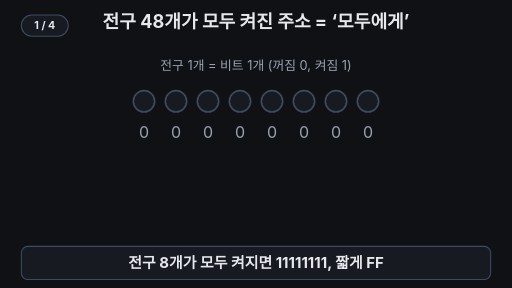
t = 0.00 s
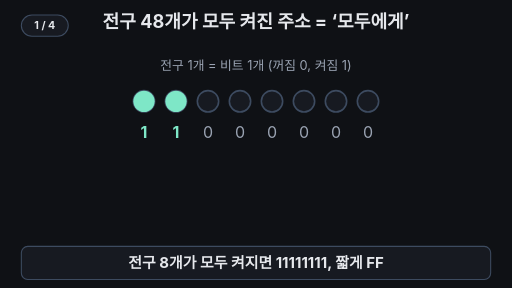
t = 1.67 s
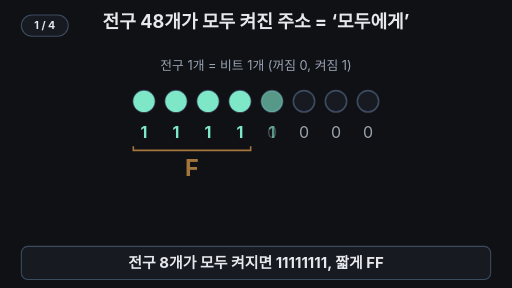
t = 3.38 s
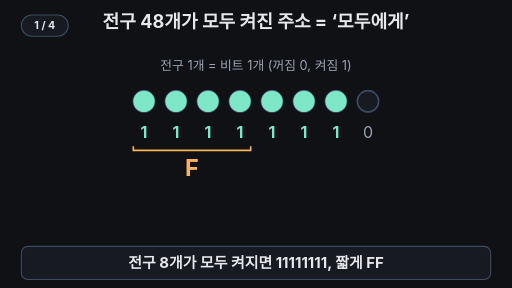
t = 5.08 s
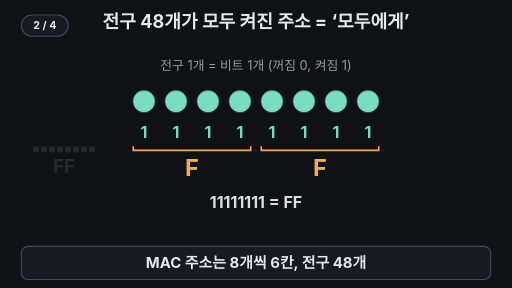
t = 6.71 s
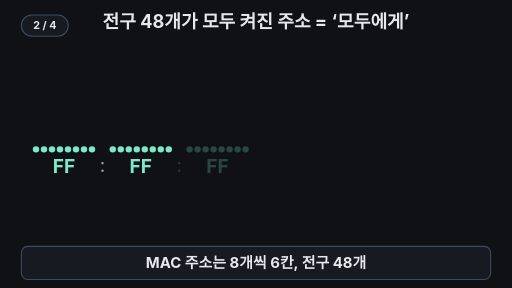
t = 8.08 s

The animated SVG that drew these frames (rendered in a browser with its animation timeline set to each time). Animation: 60 SMIL elements (animate=58,animateTransform=2); frames cover the first 8.08 s, repeats indefinitely.

<svg xmlns="http://www.w3.org/2000/svg" viewBox="0 0 960 540" width="960" height="540" font-family="-apple-system,'Apple SD Gothic Neo','Segoe UI',sans-serif">
<rect width="960" height="540" fill="#0f1115"/>
<g aria-label="재생 단계"><rect x="40" y="28" width="88" height="40" rx="20" fill="#171a21" stroke="#3d4b60" stroke-width="2"/><text x="84" y="55" text-anchor="middle" font-size="20" font-weight="700" fill="#e6e8ec" opacity="1">1 / 4<animate attributeName="opacity" values="1;1;0;0" keyTimes="0;0.175;0.185;1" calcMode="discrete" dur="33.333s" repeatCount="indefinite"/></text><text x="84" y="55" text-anchor="middle" font-size="20" font-weight="700" fill="#e6e8ec" opacity="0">2 / 4<animate attributeName="opacity" values="0;0;1;1;0;0" keyTimes="0;0.175;0.185;0.475;0.485;1" calcMode="discrete" dur="33.333s" repeatCount="indefinite"/></text><text x="84" y="55" text-anchor="middle" font-size="20" font-weight="700" fill="#e6e8ec" opacity="0">3 / 4<animate attributeName="opacity" values="0;0;1;1;0;0" keyTimes="0;0.475;0.485;0.755;0.765;1" calcMode="discrete" dur="33.333s" repeatCount="indefinite"/></text><text x="84" y="55" text-anchor="middle" font-size="20" font-weight="700" fill="#e6e8ec" opacity="0">4 / 4<animate attributeName="opacity" values="0;0;1;1" keyTimes="0;0.755;0.765;1" calcMode="discrete" dur="33.333s" repeatCount="indefinite"/></text></g>
<defs><clipPath id="stage"><rect x="0" y="78" width="960" height="380"/></clipPath></defs>
<text x="480" y="52" font-size="34" font-weight="700" fill="#e6e8ec" text-anchor="middle">전구 48개가 모두 켜진 주소 = ‘모두에게’</text>
<g opacity="1"><animate attributeName="opacity" values="1;1;0;0;1" keyTimes="0;0.2;0.23;0.96;1" dur="33.333s" repeatCount="indefinite"/>
<text x="480" y="132" font-size="24" fill="#9aa3b2" text-anchor="middle">전구 1개 = 비트 1개 (꺼짐 0, 켜짐 1)</text>
<circle cx="270" cy="190" r="20" fill="#171a21" stroke="#3d4b60" stroke-width="3"/>
<circle cx="270" cy="190" r="20" fill="#7ee7c7" opacity="0"><animate attributeName="opacity" values="0;0;1;1;0;0" keyTimes="0;0.015;0.025;0.24;0.25;1" dur="33.333s" repeatCount="indefinite"/></circle>
<text x="270" y="258" font-size="30" fill="#9aa3b2" text-anchor="middle">0<animate attributeName="opacity" values="1;1;0;0;1;1" keyTimes="0;0.015;0.025;0.24;0.25;1" dur="33.333s" repeatCount="indefinite"/></text>
<text x="270" y="258" font-size="30" font-weight="700" fill="#7ee7c7" text-anchor="middle" opacity="0">1<animate attributeName="opacity" values="0;0;1;1;0;0" keyTimes="0;0.015;0.025;0.24;0.25;1" dur="33.333s" repeatCount="indefinite"/></text>
<circle cx="330" cy="190" r="20" fill="#171a21" stroke="#3d4b60" stroke-width="3"/>
<circle cx="330" cy="190" r="20" fill="#7ee7c7" opacity="0"><animate attributeName="opacity" values="0;0;1;1;0;0" keyTimes="0;0.035;0.045;0.24;0.25;1" dur="33.333s" repeatCount="indefinite"/></circle>
<text x="330" y="258" font-size="30" fill="#9aa3b2" text-anchor="middle">0<animate attributeName="opacity" values="1;1;0;0;1;1" keyTimes="0;0.035;0.045;0.24;0.25;1" dur="33.333s" repeatCount="indefinite"/></text>
<text x="330" y="258" font-size="30" font-weight="700" fill="#7ee7c7" text-anchor="middle" opacity="0">1<animate attributeName="opacity" values="0;0;1;1;0;0" keyTimes="0;0.035;0.045;0.24;0.25;1" dur="33.333s" repeatCount="indefinite"/></text>
<circle cx="390" cy="190" r="20" fill="#171a21" stroke="#3d4b60" stroke-width="3"/>
<circle cx="390" cy="190" r="20" fill="#7ee7c7" opacity="0"><animate attributeName="opacity" values="0;0;1;1;0;0" keyTimes="0;0.055;0.065;0.24;0.25;1" dur="33.333s" repeatCount="indefinite"/></circle>
<text x="390" y="258" font-size="30" fill="#9aa3b2" text-anchor="middle">0<animate attributeName="opacity" values="1;1;0;0;1;1" keyTimes="0;0.055;0.065;0.24;0.25;1" dur="33.333s" repeatCount="indefinite"/></text>
<text x="390" y="258" font-size="30" font-weight="700" fill="#7ee7c7" text-anchor="middle" opacity="0">1<animate attributeName="opacity" values="0;0;1;1;0;0" keyTimes="0;0.055;0.065;0.24;0.25;1" dur="33.333s" repeatCount="indefinite"/></text>
<circle cx="450" cy="190" r="20" fill="#171a21" stroke="#3d4b60" stroke-width="3"/>
<circle cx="450" cy="190" r="20" fill="#7ee7c7" opacity="0"><animate attributeName="opacity" values="0;0;1;1;0;0" keyTimes="0;0.075;0.085;0.24;0.25;1" dur="33.333s" repeatCount="indefinite"/></circle>
<text x="450" y="258" font-size="30" fill="#9aa3b2" text-anchor="middle">0<animate attributeName="opacity" values="1;1;0;0;1;1" keyTimes="0;0.075;0.085;0.24;0.25;1" dur="33.333s" repeatCount="indefinite"/></text>
<text x="450" y="258" font-size="30" font-weight="700" fill="#7ee7c7" text-anchor="middle" opacity="0">1<animate attributeName="opacity" values="0;0;1;1;0;0" keyTimes="0;0.075;0.085;0.24;0.25;1" dur="33.333s" repeatCount="indefinite"/></text>
<circle cx="510" cy="190" r="20" fill="#171a21" stroke="#3d4b60" stroke-width="3"/>
<circle cx="510" cy="190" r="20" fill="#7ee7c7" opacity="0"><animate attributeName="opacity" values="0;0;1;1;0;0" keyTimes="0;0.095;0.105;0.24;0.25;1" dur="33.333s" repeatCount="indefinite"/></circle>
<text x="510" y="258" font-size="30" fill="#9aa3b2" text-anchor="middle">0<animate attributeName="opacity" values="1;1;0;0;1;1" keyTimes="0;0.095;0.105;0.24;0.25;1" dur="33.333s" repeatCount="indefinite"/></text>
<text x="510" y="258" font-size="30" font-weight="700" fill="#7ee7c7" text-anchor="middle" opacity="0">1<animate attributeName="opacity" values="0;0;1;1;0;0" keyTimes="0;0.095;0.105;0.24;0.25;1" dur="33.333s" repeatCount="indefinite"/></text>
<circle cx="570" cy="190" r="20" fill="#171a21" stroke="#3d4b60" stroke-width="3"/>
<circle cx="570" cy="190" r="20" fill="#7ee7c7" opacity="0"><animate attributeName="opacity" values="0;0;1;1;0;0" keyTimes="0;0.115;0.125;0.24;0.25;1" dur="33.333s" repeatCount="indefinite"/></circle>
<text x="570" y="258" font-size="30" fill="#9aa3b2" text-anchor="middle">0<animate attributeName="opacity" values="1;1;0;0;1;1" keyTimes="0;0.115;0.125;0.24;0.25;1" dur="33.333s" repeatCount="indefinite"/></text>
<text x="570" y="258" font-size="30" font-weight="700" fill="#7ee7c7" text-anchor="middle" opacity="0">1<animate attributeName="opacity" values="0;0;1;1;0;0" keyTimes="0;0.115;0.125;0.24;0.25;1" dur="33.333s" repeatCount="indefinite"/></text>
<circle cx="630" cy="190" r="20" fill="#171a21" stroke="#3d4b60" stroke-width="3"/>
<circle cx="630" cy="190" r="20" fill="#7ee7c7" opacity="0"><animate attributeName="opacity" values="0;0;1;1;0;0" keyTimes="0;0.135;0.145;0.24;0.25;1" dur="33.333s" repeatCount="indefinite"/></circle>
<text x="630" y="258" font-size="30" fill="#9aa3b2" text-anchor="middle">0<animate attributeName="opacity" values="1;1;0;0;1;1" keyTimes="0;0.135;0.145;0.24;0.25;1" dur="33.333s" repeatCount="indefinite"/></text>
<text x="630" y="258" font-size="30" font-weight="700" fill="#7ee7c7" text-anchor="middle" opacity="0">1<animate attributeName="opacity" values="0;0;1;1;0;0" keyTimes="0;0.135;0.145;0.24;0.25;1" dur="33.333s" repeatCount="indefinite"/></text>
<circle cx="690" cy="190" r="20" fill="#171a21" stroke="#3d4b60" stroke-width="3"/>
<circle cx="690" cy="190" r="20" fill="#7ee7c7" opacity="0"><animate attributeName="opacity" values="0;0;1;1;0;0" keyTimes="0;0.155;0.165;0.24;0.25;1" dur="33.333s" repeatCount="indefinite"/></circle>
<text x="690" y="258" font-size="30" fill="#9aa3b2" text-anchor="middle">0<animate attributeName="opacity" values="1;1;0;0;1;1" keyTimes="0;0.155;0.165;0.24;0.25;1" dur="33.333s" repeatCount="indefinite"/></text>
<text x="690" y="258" font-size="30" font-weight="700" fill="#7ee7c7" text-anchor="middle" opacity="0">1<animate attributeName="opacity" values="0;0;1;1;0;0" keyTimes="0;0.155;0.165;0.24;0.25;1" dur="33.333s" repeatCount="indefinite"/></text>
<g opacity="0"><animate attributeName="opacity" values="0;0;1;1;0;0" keyTimes="0;0.095;0.105;0.24;0.25;1" dur="33.333s" repeatCount="indefinite"/><path d="M250 274 v8 H470 v-8" fill="none" stroke="#ffb454" stroke-width="3"/><text x="360" y="330" font-size="44" font-weight="700" fill="#ffb454" text-anchor="middle">F</text></g>
<g opacity="0"><animate attributeName="opacity" values="0;0;1;1;0;0" keyTimes="0;0.175;0.185;0.24;0.25;1" dur="33.333s" repeatCount="indefinite"/><path d="M490 274 v8 H710 v-8" fill="none" stroke="#ffb454" stroke-width="3"/><text x="600" y="330" font-size="44" font-weight="700" fill="#ffb454" text-anchor="middle">F</text></g>
<text x="480" y="390" font-size="30" font-weight="700" fill="#e6e8ec" text-anchor="middle" opacity="0">11111111 = FF<animate attributeName="opacity" values="0;0;1;1;0;0" keyTimes="0;0.18;0.19;0.24;0.25;1" dur="33.333s" repeatCount="indefinite"/></text>
</g>
<g clip-path="url(#stage)">
<circle cx="480" cy="295" r="60" fill="none" stroke="#7ee7c7" stroke-width="4" opacity="0"><animate attributeName="r" values="60;60;470;470" keyTimes="0;0.775;0.875;1" dur="33.333s" repeatCount="indefinite"/><animate attributeName="opacity" values="0;0;0.9;0;0" keyTimes="0;0.775;0.785;0.875;1" dur="33.333s" repeatCount="indefinite"/></circle>
<circle cx="480" cy="295" r="60" fill="none" stroke="#7ee7c7" stroke-width="4" opacity="0"><animate attributeName="r" values="60;60;470;470" keyTimes="0;0.81;0.91;1" dur="33.333s" repeatCount="indefinite"/><animate attributeName="opacity" values="0;0;0.9;0;0" keyTimes="0;0.81;0.82;0.91;1" dur="33.333s" repeatCount="indefinite"/></circle>
<circle cx="480" cy="295" r="60" fill="none" stroke="#7ee7c7" stroke-width="4" opacity="0"><animate attributeName="r" values="60;60;470;470" keyTimes="0;0.845;0.945;1" dur="33.333s" repeatCount="indefinite"/><animate attributeName="opacity" values="0;0;0.9;0;0" keyTimes="0;0.845;0.855;0.945;1" dur="33.333s" repeatCount="indefinite"/></circle>
</g>
<g opacity="0"><animate attributeName="opacity" values="0;0;1;1;0;0" keyTimes="0;0.52;0.56;0.95;0.98;1" dur="33.333s" repeatCount="indefinite"/>
<rect x="25" y="190" width="70" height="46" rx="5" fill="#171a21" stroke="#3d4b60" stroke-width="3"/><rect x="25" y="190" width="70" height="46" rx="5" fill="#1d3b35" stroke="#7ee7c7" stroke-width="3" opacity="0"><animate attributeName="opacity" values="0;0;1;1;0" keyTimes="0;0.79;0.81;0.95;1" dur="33.333s" repeatCount="indefinite"/></rect><rect x="50" y="240" width="20" height="8" fill="#3d4b60"/>
<rect x="25" y="330" width="70" height="46" rx="5" fill="#171a21" stroke="#3d4b60" stroke-width="3"/><rect x="25" y="330" width="70" height="46" rx="5" fill="#1d3b35" stroke="#7ee7c7" stroke-width="3" opacity="0"><animate attributeName="opacity" values="0;0;1;1;0" keyTimes="0;0.79;0.81;0.95;1" dur="33.333s" repeatCount="indefinite"/></rect><rect x="50" y="380" width="20" height="8" fill="#3d4b60"/>
<rect x="865" y="190" width="70" height="46" rx="5" fill="#171a21" stroke="#3d4b60" stroke-width="3"/><rect x="865" y="190" width="70" height="46" rx="5" fill="#1d3b35" stroke="#7ee7c7" stroke-width="3" opacity="0"><animate attributeName="opacity" values="0;0;1;1;0" keyTimes="0;0.79;0.81;0.95;1" dur="33.333s" repeatCount="indefinite"/></rect><rect x="890" y="240" width="20" height="8" fill="#3d4b60"/>
<rect x="865" y="330" width="70" height="46" rx="5" fill="#171a21" stroke="#3d4b60" stroke-width="3"/><rect x="865" y="330" width="70" height="46" rx="5" fill="#1d3b35" stroke="#7ee7c7" stroke-width="3" opacity="0"><animate attributeName="opacity" values="0;0;1;1;0" keyTimes="0;0.79;0.81;0.95;1" dur="33.333s" repeatCount="indefinite"/></rect><rect x="890" y="380" width="20" height="8" fill="#3d4b60"/>
</g>
<g opacity="0"><animate attributeName="opacity" values="0;0;1;1;0;0" keyTimes="0;0.52;0.56;0.95;0.98;1" dur="33.333s" repeatCount="indefinite"/>
<rect x="120" y="160" width="720" height="270" rx="14" fill="#171a21" stroke="#ffb454" stroke-width="3"/>
<path d="M120 160 L480 245 L840 160" fill="none" stroke="#ffb454" stroke-width="3"/>
<text x="150" y="266" font-size="24" font-weight="700" fill="#ffb454">받는 사람</text>
<rect x="150" y="276" width="660" height="110" rx="8" fill="#0f1115" stroke="#3d4b60" stroke-width="2" stroke-dasharray="8 6"/>
<text x="810" y="416" font-size="24" fill="#9aa3b2" text-anchor="end" opacity="0">특정 기기 한 대가 아님<animate attributeName="opacity" values="0;0;1;1;0" keyTimes="0;0.68;0.7;0.95;1" dur="33.333s" repeatCount="indefinite"/></text>
</g>
<g opacity="0"><animate attributeName="opacity" values="0;0;1;1;0;0" keyTimes="0;0.31;0.34;0.48;0.5;1" dur="33.333s" repeatCount="indefinite"/><text x="55" y="110" font-size="24" font-weight="700" fill="#6ea8fe">일반 기기 한 대 (일부만 켜짐)</text>
<circle cx="67.5" cy="140" r="6" fill="#6ea8fe" stroke="#6ea8fe" stroke-width="2"/>
<circle cx="82.5" cy="140" r="6" fill="#171a21" stroke="#3d4b60" stroke-width="2"/>
<circle cx="97.5" cy="140" r="6" fill="#6ea8fe" stroke="#6ea8fe" stroke-width="2"/>
<circle cx="112.5" cy="140" r="6" fill="#171a21" stroke="#3d4b60" stroke-width="2"/>
<circle cx="127.5" cy="140" r="6" fill="#6ea8fe" stroke="#6ea8fe" stroke-width="2"/>
<circle cx="142.5" cy="140" r="6" fill="#171a21" stroke="#3d4b60" stroke-width="2"/>
<circle cx="157.5" cy="140" r="6" fill="#6ea8fe" stroke="#6ea8fe" stroke-width="2"/>
<circle cx="172.5" cy="140" r="6" fill="#171a21" stroke="#3d4b60" stroke-width="2"/>
<text x="120" y="184" font-size="32" font-weight="700" fill="#e6e8ec" text-anchor="middle">AA</text>
<circle cx="211.5" cy="140" r="6" fill="#6ea8fe" stroke="#6ea8fe" stroke-width="2"/>
<circle cx="226.5" cy="140" r="6" fill="#171a21" stroke="#3d4b60" stroke-width="2"/>
<circle cx="241.5" cy="140" r="6" fill="#6ea8fe" stroke="#6ea8fe" stroke-width="2"/>
<circle cx="256.5" cy="140" r="6" fill="#6ea8fe" stroke="#6ea8fe" stroke-width="2"/>
<circle cx="271.5" cy="140" r="6" fill="#6ea8fe" stroke="#6ea8fe" stroke-width="2"/>
<circle cx="286.5" cy="140" r="6" fill="#171a21" stroke="#3d4b60" stroke-width="2"/>
<circle cx="301.5" cy="140" r="6" fill="#6ea8fe" stroke="#6ea8fe" stroke-width="2"/>
<circle cx="316.5" cy="140" r="6" fill="#6ea8fe" stroke="#6ea8fe" stroke-width="2"/>
<text x="264" y="184" font-size="32" font-weight="700" fill="#e6e8ec" text-anchor="middle">BB</text>
<text x="192" y="182" font-size="32" fill="#9aa3b2" text-anchor="middle">:</text>
<circle cx="355.5" cy="140" r="6" fill="#6ea8fe" stroke="#6ea8fe" stroke-width="2"/>
<circle cx="370.5" cy="140" r="6" fill="#6ea8fe" stroke="#6ea8fe" stroke-width="2"/>
<circle cx="385.5" cy="140" r="6" fill="#171a21" stroke="#3d4b60" stroke-width="2"/>
<circle cx="400.5" cy="140" r="6" fill="#171a21" stroke="#3d4b60" stroke-width="2"/>
<circle cx="415.5" cy="140" r="6" fill="#6ea8fe" stroke="#6ea8fe" stroke-width="2"/>
<circle cx="430.5" cy="140" r="6" fill="#6ea8fe" stroke="#6ea8fe" stroke-width="2"/>
<circle cx="445.5" cy="140" r="6" fill="#171a21" stroke="#3d4b60" stroke-width="2"/>
<circle cx="460.5" cy="140" r="6" fill="#171a21" stroke="#3d4b60" stroke-width="2"/>
<text x="408" y="184" font-size="32" font-weight="700" fill="#e6e8ec" text-anchor="middle">CC</text>
<text x="336" y="182" font-size="32" fill="#9aa3b2" text-anchor="middle">:</text>
<circle cx="499.5" cy="140" r="6" fill="#171a21" stroke="#3d4b60" stroke-width="2"/>
<circle cx="514.5" cy="140" r="6" fill="#171a21" stroke="#3d4b60" stroke-width="2"/>
<circle cx="529.5" cy="140" r="6" fill="#171a21" stroke="#3d4b60" stroke-width="2"/>
<circle cx="544.5" cy="140" r="6" fill="#171a21" stroke="#3d4b60" stroke-width="2"/>
<circle cx="559.5" cy="140" r="6" fill="#171a21" stroke="#3d4b60" stroke-width="2"/>
<circle cx="574.5" cy="140" r="6" fill="#171a21" stroke="#3d4b60" stroke-width="2"/>
<circle cx="589.5" cy="140" r="6" fill="#171a21" stroke="#3d4b60" stroke-width="2"/>
<circle cx="604.5" cy="140" r="6" fill="#171a21" stroke="#3d4b60" stroke-width="2"/>
<text x="552" y="184" font-size="32" font-weight="700" fill="#e6e8ec" text-anchor="middle">00</text>
<text x="480" y="182" font-size="32" fill="#9aa3b2" text-anchor="middle">:</text>
<circle cx="643.5" cy="140" r="6" fill="#171a21" stroke="#3d4b60" stroke-width="2"/>
<circle cx="658.5" cy="140" r="6" fill="#171a21" stroke="#3d4b60" stroke-width="2"/>
<circle cx="673.5" cy="140" r="6" fill="#171a21" stroke="#3d4b60" stroke-width="2"/>
<circle cx="688.5" cy="140" r="6" fill="#171a21" stroke="#3d4b60" stroke-width="2"/>
<circle cx="703.5" cy="140" r="6" fill="#171a21" stroke="#3d4b60" stroke-width="2"/>
<circle cx="718.5" cy="140" r="6" fill="#171a21" stroke="#3d4b60" stroke-width="2"/>
<circle cx="733.5" cy="140" r="6" fill="#171a21" stroke="#3d4b60" stroke-width="2"/>
<circle cx="748.5" cy="140" r="6" fill="#171a21" stroke="#3d4b60" stroke-width="2"/>
<text x="696" y="184" font-size="32" font-weight="700" fill="#e6e8ec" text-anchor="middle">00</text>
<text x="624" y="182" font-size="32" fill="#9aa3b2" text-anchor="middle">:</text>
<circle cx="787.5" cy="140" r="6" fill="#171a21" stroke="#3d4b60" stroke-width="2"/>
<circle cx="802.5" cy="140" r="6" fill="#171a21" stroke="#3d4b60" stroke-width="2"/>
<circle cx="817.5" cy="140" r="6" fill="#171a21" stroke="#3d4b60" stroke-width="2"/>
<circle cx="832.5" cy="140" r="6" fill="#171a21" stroke="#3d4b60" stroke-width="2"/>
<circle cx="847.5" cy="140" r="6" fill="#171a21" stroke="#3d4b60" stroke-width="2"/>
<circle cx="862.5" cy="140" r="6" fill="#171a21" stroke="#3d4b60" stroke-width="2"/>
<circle cx="877.5" cy="140" r="6" fill="#6ea8fe" stroke="#6ea8fe" stroke-width="2"/>
<circle cx="892.5" cy="140" r="6" fill="#171a21" stroke="#3d4b60" stroke-width="2"/>
<text x="840" y="184" font-size="32" font-weight="700" fill="#e6e8ec" text-anchor="middle">02</text>
<text x="768" y="182" font-size="32" fill="#9aa3b2" text-anchor="middle">:</text>
</g>
<text x="55" y="250" font-size="24" font-weight="700" fill="#7ee7c7" opacity="0">브로드캐스트 주소 (48개 모두 켜짐)<animate attributeName="opacity" values="0;0;1;1;0;0" keyTimes="0;0.32;0.34;0.48;0.5;1" dur="33.333s" repeatCount="indefinite"/></text>
<g opacity="1"><animate attributeName="opacity" values="1;1;0;0" keyTimes="0;0.95;0.98;1" dur="33.333s" repeatCount="indefinite"/><g transform="translate(55,280)"><animateTransform attributeName="transform" type="translate" values="55,280;55,280;182,280;182,280;182,318;182,318;55,280" keyTimes="0;0.48;0.52;0.56;0.68;0.98;1" dur="33.333s" repeatCount="indefinite"/><g><animateTransform attributeName="transform" type="scale" values="1;1;0.7;0.7;1" keyTimes="0;0.48;0.52;0.98;1" dur="33.333s" repeatCount="indefinite"/>
<g opacity="0"><animate attributeName="opacity" values="0;0;1;1" keyTimes="0;0.2;0.21;1" dur="33.333s" repeatCount="indefinite"/>
<circle cx="12.5" cy="0" r="6" fill="#7ee7c7"/>
<circle cx="27.5" cy="0" r="6" fill="#7ee7c7"/>
<circle cx="42.5" cy="0" r="6" fill="#7ee7c7"/>
<circle cx="57.5" cy="0" r="6" fill="#7ee7c7"/>
<circle cx="72.5" cy="0" r="6" fill="#7ee7c7"/>
<circle cx="87.5" cy="0" r="6" fill="#7ee7c7"/>
<circle cx="102.5" cy="0" r="6" fill="#7ee7c7"/>
<circle cx="117.5" cy="0" r="6" fill="#7ee7c7"/>
<text x="65" y="44" font-size="36" font-weight="700" fill="#7ee7c7" text-anchor="middle">FF</text>
</g>
<g opacity="0"><animate attributeName="opacity" values="0;0;1;1" keyTimes="0;0.22;0.23;1" dur="33.333s" repeatCount="indefinite"/>
<circle cx="156.5" cy="0" r="6" fill="#7ee7c7"/>
<circle cx="171.5" cy="0" r="6" fill="#7ee7c7"/>
<circle cx="186.5" cy="0" r="6" fill="#7ee7c7"/>
<circle cx="201.5" cy="0" r="6" fill="#7ee7c7"/>
<circle cx="216.5" cy="0" r="6" fill="#7ee7c7"/>
<circle cx="231.5" cy="0" r="6" fill="#7ee7c7"/>
<circle cx="246.5" cy="0" r="6" fill="#7ee7c7"/>
<circle cx="261.5" cy="0" r="6" fill="#7ee7c7"/>
<text x="209" y="44" font-size="36" font-weight="700" fill="#7ee7c7" text-anchor="middle">FF</text>
<text x="137" y="42" font-size="36" fill="#9aa3b2" text-anchor="middle">:</text>
</g>
<g opacity="0"><animate attributeName="opacity" values="0;0;1;1" keyTimes="0;0.24;0.25;1" dur="33.333s" repeatCount="indefinite"/>
<circle cx="300.5" cy="0" r="6" fill="#7ee7c7"/>
<circle cx="315.5" cy="0" r="6" fill="#7ee7c7"/>
<circle cx="330.5" cy="0" r="6" fill="#7ee7c7"/>
<circle cx="345.5" cy="0" r="6" fill="#7ee7c7"/>
<circle cx="360.5" cy="0" r="6" fill="#7ee7c7"/>
<circle cx="375.5" cy="0" r="6" fill="#7ee7c7"/>
<circle cx="390.5" cy="0" r="6" fill="#7ee7c7"/>
<circle cx="405.5" cy="0" r="6" fill="#7ee7c7"/>
<text x="353" y="44" font-size="36" font-weight="700" fill="#7ee7c7" text-anchor="middle">FF</text>
<text x="281" y="42" font-size="36" fill="#9aa3b2" text-anchor="middle">:</text>
</g>
<g opacity="0"><animate attributeName="opacity" values="0;0;1;1" keyTimes="0;0.26;0.27;1" dur="33.333s" repeatCount="indefinite"/>
<circle cx="444.5" cy="0" r="6" fill="#7ee7c7"/>
<circle cx="459.5" cy="0" r="6" fill="#7ee7c7"/>
<circle cx="474.5" cy="0" r="6" fill="#7ee7c7"/>
<circle cx="489.5" cy="0" r="6" fill="#7ee7c7"/>
<circle cx="504.5" cy="0" r="6" fill="#7ee7c7"/>
<circle cx="519.5" cy="0" r="6" fill="#7ee7c7"/>
<circle cx="534.5" cy="0" r="6" fill="#7ee7c7"/>
<circle cx="549.5" cy="0" r="6" fill="#7ee7c7"/>
<text x="497" y="44" font-size="36" font-weight="700" fill="#7ee7c7" text-anchor="middle">FF</text>
<text x="425" y="42" font-size="36" fill="#9aa3b2" text-anchor="middle">:</text>
</g>
<g opacity="0"><animate attributeName="opacity" values="0;0;1;1" keyTimes="0;0.28;0.29;1" dur="33.333s" repeatCount="indefinite"/>
<circle cx="588.5" cy="0" r="6" fill="#7ee7c7"/>
<circle cx="603.5" cy="0" r="6" fill="#7ee7c7"/>
<circle cx="618.5" cy="0" r="6" fill="#7ee7c7"/>
<circle cx="633.5" cy="0" r="6" fill="#7ee7c7"/>
<circle cx="648.5" cy="0" r="6" fill="#7ee7c7"/>
<circle cx="663.5" cy="0" r="6" fill="#7ee7c7"/>
<circle cx="678.5" cy="0" r="6" fill="#7ee7c7"/>
<circle cx="693.5" cy="0" r="6" fill="#7ee7c7"/>
<text x="641" y="44" font-size="36" font-weight="700" fill="#7ee7c7" text-anchor="middle">FF</text>
<text x="569" y="42" font-size="36" fill="#9aa3b2" text-anchor="middle">:</text>
</g>
<g opacity="0"><animate attributeName="opacity" values="0;0;1;1" keyTimes="0;0.3;0.31;1" dur="33.333s" repeatCount="indefinite"/>
<circle cx="732.5" cy="0" r="6" fill="#7ee7c7"/>
<circle cx="747.5" cy="0" r="6" fill="#7ee7c7"/>
<circle cx="762.5" cy="0" r="6" fill="#7ee7c7"/>
<circle cx="777.5" cy="0" r="6" fill="#7ee7c7"/>
<circle cx="792.5" cy="0" r="6" fill="#7ee7c7"/>
<circle cx="807.5" cy="0" r="6" fill="#7ee7c7"/>
<circle cx="822.5" cy="0" r="6" fill="#7ee7c7"/>
<circle cx="837.5" cy="0" r="6" fill="#7ee7c7"/>
<text x="785" y="44" font-size="36" font-weight="700" fill="#7ee7c7" text-anchor="middle">FF</text>
<text x="713" y="42" font-size="36" fill="#9aa3b2" text-anchor="middle">:</text>
</g>
</g></g></g>
<rect x="40" y="462" width="880" height="62" rx="12" fill="#171a21" stroke="#3d4b60" stroke-width="2"/>
<text x="480" y="502" font-size="28" font-weight="700" fill="#e6e8ec" text-anchor="middle" opacity="1">전구 8개가 모두 켜지면 11111111, 짧게 FF<animate attributeName="opacity" values="1;1;0;0;1" keyTimes="0;0.185;0.195;0.97;1" dur="33.333s" repeatCount="indefinite"/></text>
<text x="480" y="502" font-size="28" font-weight="700" fill="#e6e8ec" text-anchor="middle" opacity="0">MAC 주소는 8개씩 6칸, 전구 48개<animate attributeName="opacity" values="0;0;1;1;0;0" keyTimes="0;0.185;0.195;0.485;0.495;1" dur="33.333s" repeatCount="indefinite"/></text>
<text x="480" y="502" font-size="28" font-weight="700" fill="#e6e8ec" text-anchor="middle" opacity="0">전부 켜진 주소를 받는 사람 칸에 적으면<animate attributeName="opacity" values="0;0;1;1;0;0" keyTimes="0;0.485;0.495;0.765;0.775;1" dur="33.333s" repeatCount="indefinite"/></text>
<text x="480" y="502" font-size="28" font-weight="700" fill="#7ee7c7" text-anchor="middle" opacity="0">FF:FF:FF:FF:FF:FF = 같은 범위 모두에게<animate attributeName="opacity" values="0;0;1;1;0;0" keyTimes="0;0.765;0.775;0.96;0.97;1" dur="33.333s" repeatCount="indefinite"/></text>
</svg>
